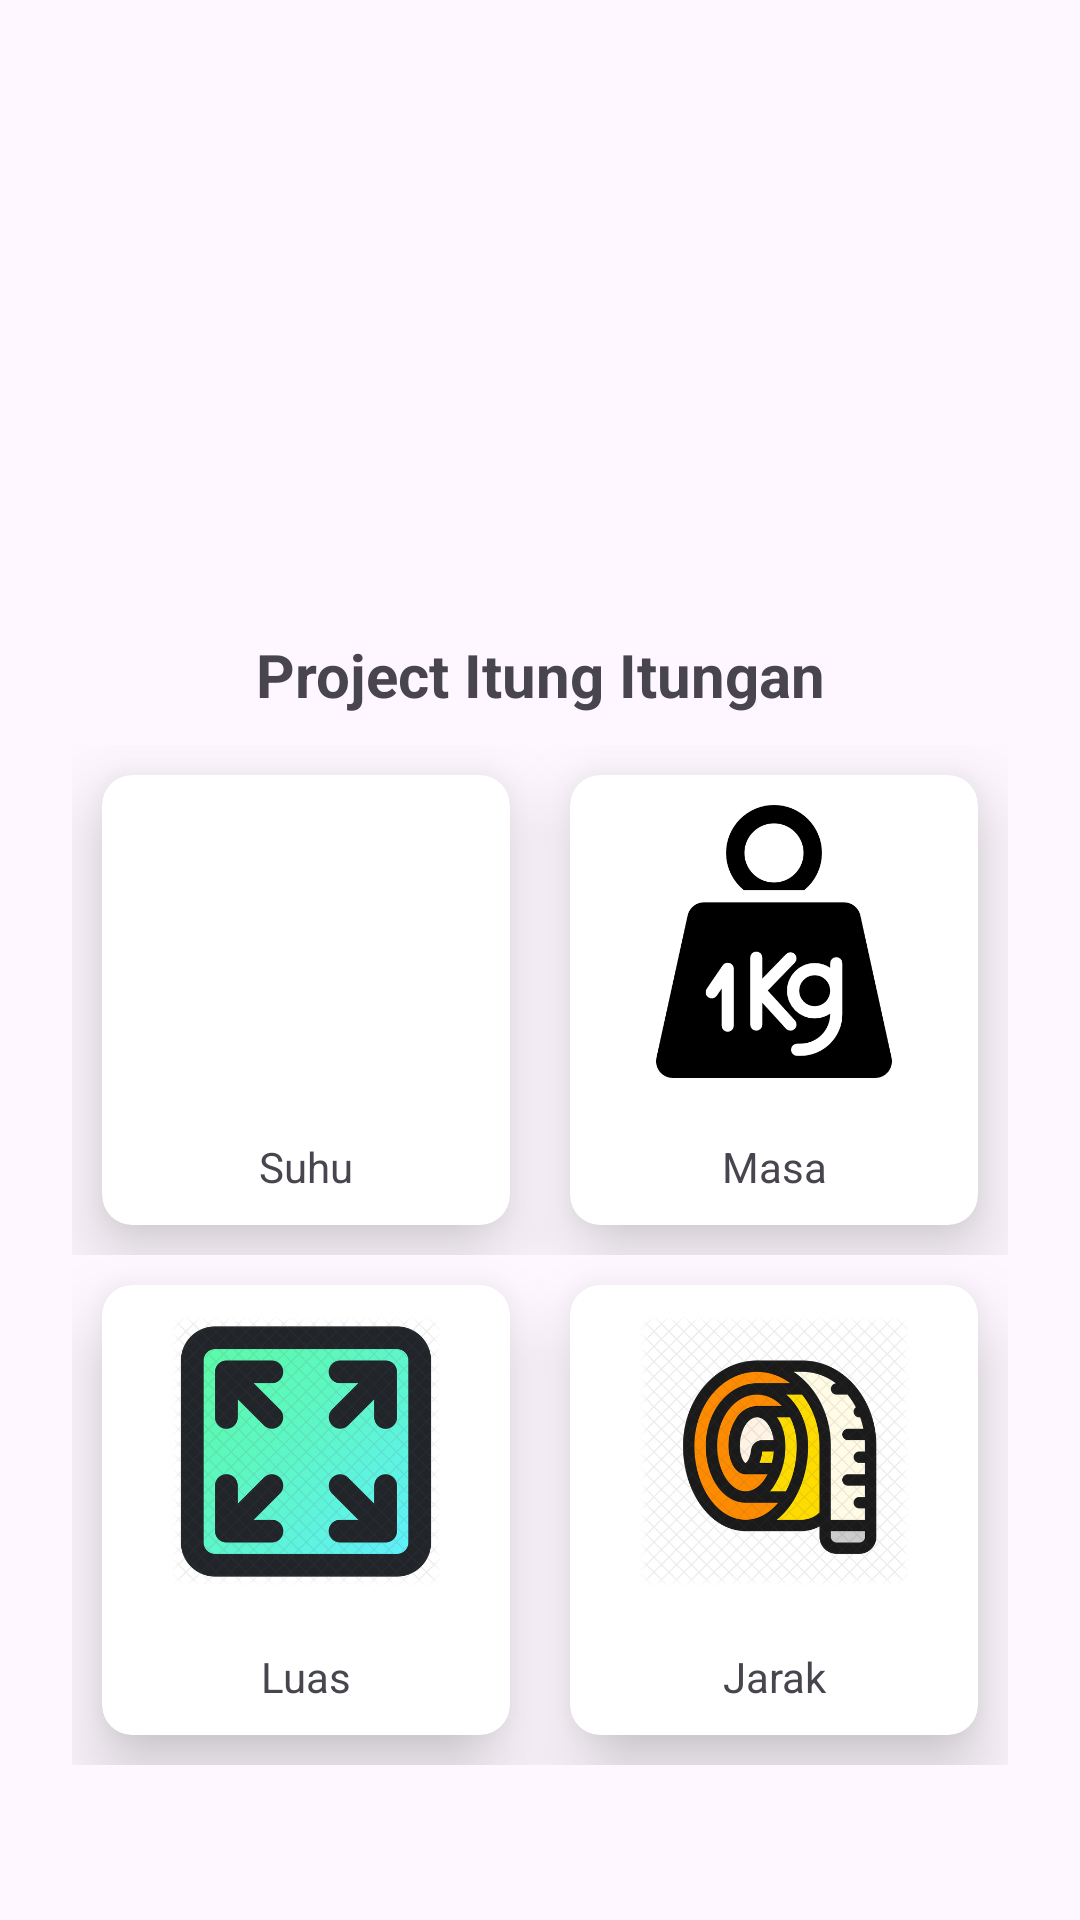

Android layout source for this screen:
<!-- AndroidManifest.xml: application theme Theme.Latihan1M2 -->
<!-- res/layout/activity_main.xml -->
<?xml version="1.0" encoding="utf-8"?>
<RelativeLayout xmlns:android="http://schemas.android.com/apk/res/android"
    xmlns:app="http://schemas.android.com/apk/res-auto"
    xmlns:tools="http://schemas.android.com/tools"
    android:id="@+id/main"
    android:layout_width="match_parent"
    android:layout_height="match_parent"
    tools:context=".MainActivity">

    <LinearLayout
        android:layout_width="match_parent"
        android:layout_height="wrap_content"
        android:layout_centerInParent="true"
        android:layout_margin="24dp"
        android:gravity="center"
        android:orientation="vertical">

        <ImageView
            android:id="@+id/imageView3"
            android:layout_width="150dp"
            android:layout_height="150dp"
            app:srcCompat="@drawable/math_3471391" />

        <TextView
            android:id="@+id/textView10"
            android:layout_width="match_parent"
            android:layout_height="wrap_content"
            android:layout_margin="10dp"
            android:fontFamily="sans-serif"
            android:gravity="center"
            android:text="Project Itung Itungan"
            android:textSize="20sp"
            android:textStyle="bold" />

        <LinearLayout
            android:layout_width="match_parent"
            android:layout_height="match_parent"
            android:orientation="horizontal">

            <androidx.cardview.widget.CardView
                android:id="@+id/cdTemp"
                android:layout_width="match_parent"
                android:layout_height="150dp"
                android:layout_margin="10dp"
                android:layout_weight="1"
                app:cardCornerRadius="10dp"
                app:cardElevation="15dp">

                <LinearLayout
                    android:layout_width="match_parent"
                    android:layout_height="match_parent"
                    android:orientation="vertical">

                    <ImageView
                        android:id="@+id/imageView4"
                        android:layout_width="match_parent"
                        android:layout_height="match_parent"
                        android:layout_margin="10dp"
                        android:layout_weight="1"
                        app:srcCompat="@drawable/heat_6975114" />

                    <TextView
                        android:id="@+id/textView12"
                        android:layout_width="match_parent"
                        android:layout_height="wrap_content"
                        android:layout_margin="10dp"
                        android:gravity="center"
                        android:text="Suhu" />
                </LinearLayout>
            </androidx.cardview.widget.CardView>

            <androidx.cardview.widget.CardView
                android:id="@+id/cdMass"
                android:layout_width="match_parent"
                android:layout_height="150dp"
                android:layout_margin="10dp"
                android:layout_weight="1"
                app:cardCornerRadius="10dp"
                app:cardElevation="15dp">

                <LinearLayout
                    android:layout_width="match_parent"
                    android:layout_height="match_parent"
                    android:orientation="vertical">

                    <ImageView
                        android:id="@+id/imageView2"
                        android:layout_width="match_parent"
                        android:layout_height="match_parent"
                        android:layout_margin="10dp"
                        android:layout_weight="1"
                        app:srcCompat="@drawable/weight_310227" />

                    <TextView
                        android:id="@+id/textView2"
                        android:layout_width="match_parent"
                        android:layout_height="wrap_content"
                        android:layout_margin="10dp"
                        android:gravity="center"
                        android:text="Masa" />
                </LinearLayout>
            </androidx.cardview.widget.CardView>
        </LinearLayout>

        <LinearLayout
            android:layout_width="match_parent"
            android:layout_height="match_parent"
            android:orientation="horizontal">

            <androidx.cardview.widget.CardView
                android:id="@+id/cdLuas"
                android:layout_width="match_parent"
                android:layout_height="150dp"
                android:layout_margin="10dp"
                android:layout_weight="1"
                app:cardCornerRadius="10dp"
                app:cardElevation="15dp">

                <LinearLayout
                    android:layout_width="match_parent"
                    android:layout_height="match_parent"
                    android:orientation="vertical">

                    <ImageView
                        android:id="@+id/imageView5"
                        android:layout_width="match_parent"
                        android:layout_height="match_parent"
                        android:layout_margin="10dp"
                        android:layout_weight="1"
                        app:srcCompat="@drawable/width" />

                    <TextView
                        android:id="@+id/textView3"
                        android:layout_width="match_parent"
                        android:layout_height="wrap_content"
                        android:layout_margin="10dp"
                        android:gravity="center"
                        android:text="Luas" />
                </LinearLayout>
            </androidx.cardview.widget.CardView>

            <androidx.cardview.widget.CardView
                android:id="@+id/cdJarak"
                android:layout_width="match_parent"
                android:layout_height="150dp"
                android:layout_margin="10dp"
                android:layout_weight="1"
                app:cardCornerRadius="10dp"
                app:cardElevation="15dp">

                <LinearLayout
                    android:layout_width="match_parent"
                    android:layout_height="match_parent"
                    android:orientation="vertical">

                    <ImageView
                        android:id="@+id/imageView6"
                        android:layout_width="match_parent"
                        android:layout_height="match_parent"
                        android:layout_margin="10dp"
                        android:layout_weight="1"
                        app:srcCompat="@drawable/measure_tape" />

                    <TextView
                        android:id="@+id/textView6"
                        android:layout_width="match_parent"
                        android:layout_height="wrap_content"
                        android:layout_margin="10dp"
                        android:gravity="center"
                        android:text="Jarak" />
                </LinearLayout>
            </androidx.cardview.widget.CardView>
        </LinearLayout>
    </LinearLayout>
</RelativeLayout>
<!-- resources referenced by this layout -->
<resources>
  <!-- drawable measure_tape: png bitmap (drawable, 121527 bytes) -->
  <!-- drawable weight_310227: png bitmap (drawable, 9752 bytes) -->
  <!-- drawable width: png bitmap (drawable, 120896 bytes) -->
  <style name="Theme.Latihan1M2" parent="Base.Theme.Latihan1M2" />
  <style name="Base.Theme.Latihan1M2" parent="Theme.Material3.DayNight.NoActionBar">
          
          
      </style>
</resources>
